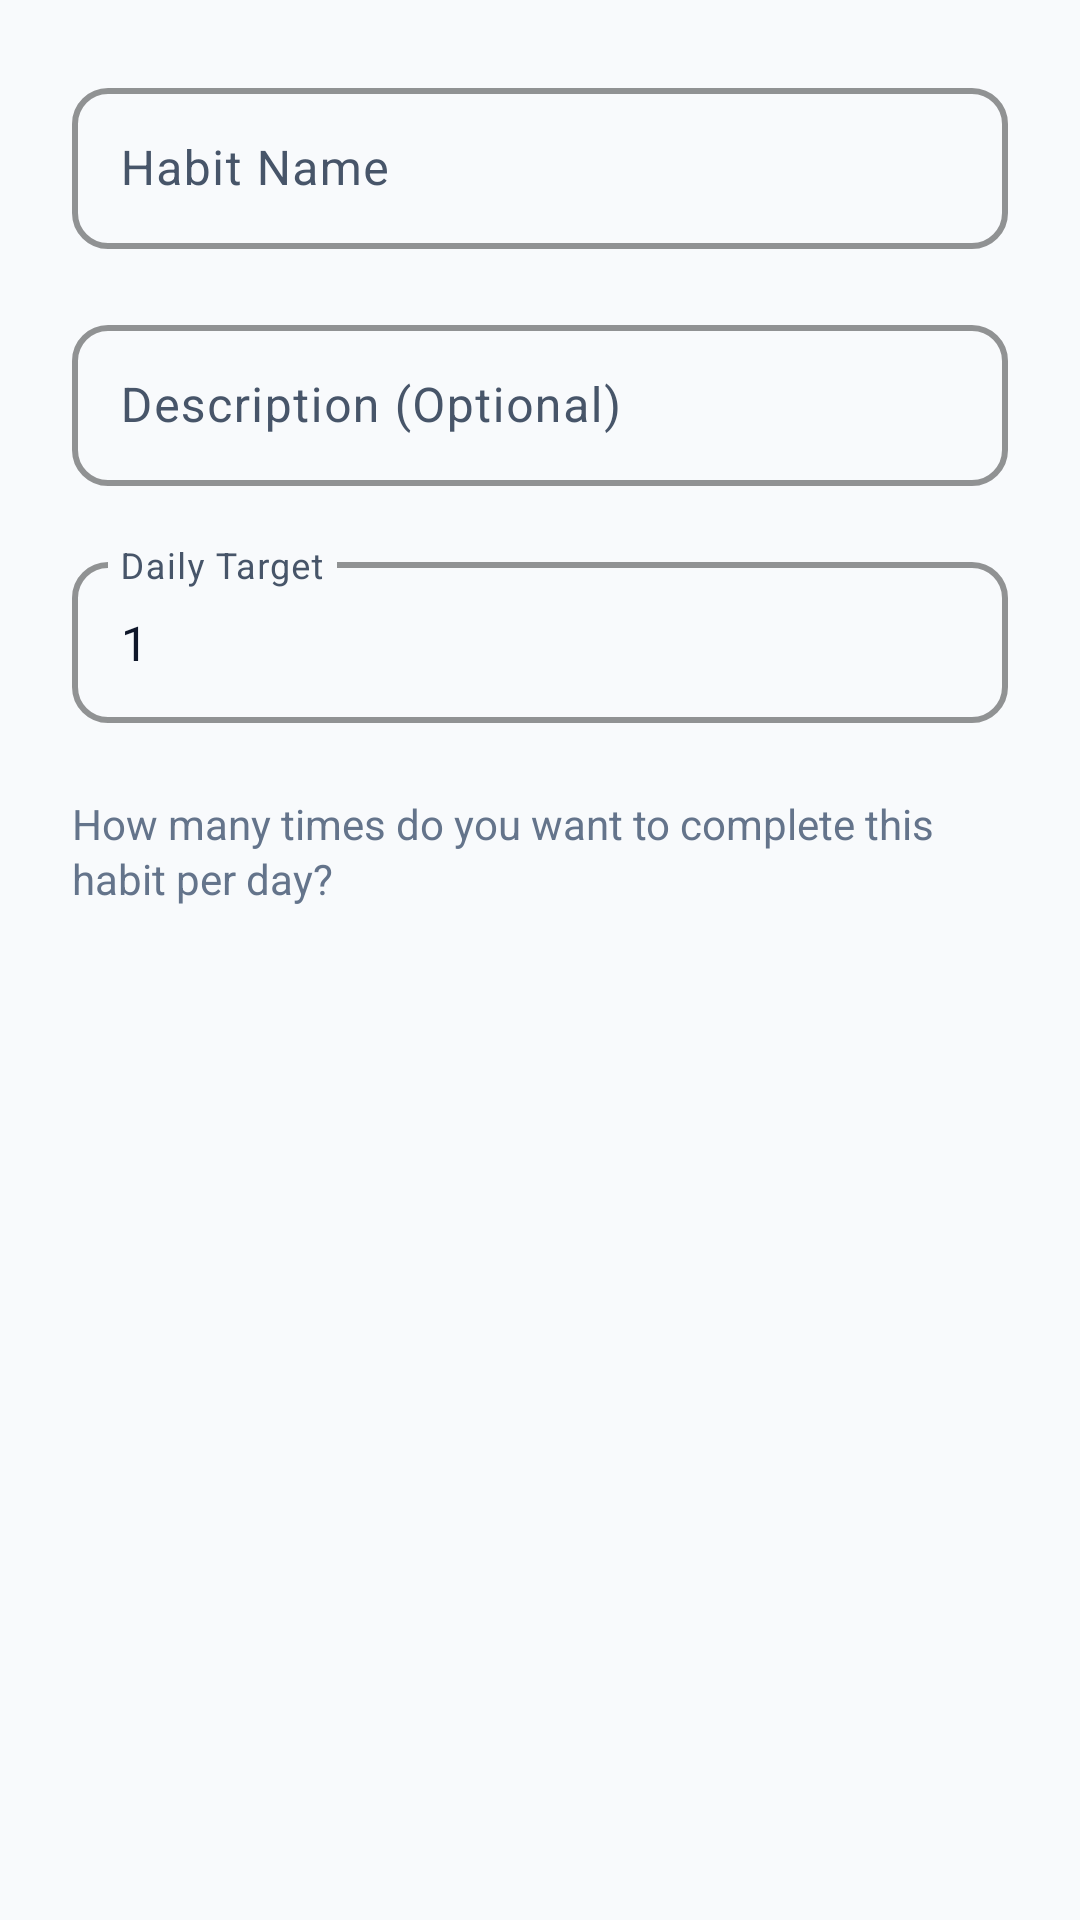

Android layout source for this screen:
<!-- AndroidManifest.xml: application theme Theme.DailyDrift -->
<!-- res/layout/dialog_add_habit.xml -->
<?xml version="1.0" encoding="utf-8"?>
<LinearLayout xmlns:android="http://schemas.android.com/apk/res/android"
    xmlns:app="http://schemas.android.com/apk/res-auto"
    android:layout_width="match_parent"
    android:layout_height="wrap_content"
    android:orientation="vertical"
    android:padding="24dp">

    <com.google.android.material.textfield.TextInputLayout
        android:layout_width="match_parent"
        android:layout_height="wrap_content"
        android:layout_marginBottom="20dp"
        app:boxCornerRadiusBottomEnd="12dp"
        app:boxCornerRadiusBottomStart="12dp"
        app:boxCornerRadiusTopEnd="12dp"
        app:boxCornerRadiusTopStart="12dp"
        app:boxStrokeColor="@color/primary_500"
        app:boxStrokeWidth="2dp"
        app:hintTextColor="@color/text_secondary"
        app:placeholderTextColor="@color/text_tertiary"
        app:startIconTint="@color/primary_500"
        app:endIconTint="@color/primary_500">

        <com.google.android.material.textfield.TextInputEditText
            android:id="@+id/etHabitName"
            android:layout_width="match_parent"
            android:layout_height="wrap_content"
            android:hint="@string/habit_name"
            android:maxLines="1"
            android:imeOptions="actionNext"
            android:textColor="@color/text_primary"
            android:textSize="16sp"
            android:paddingVertical="16dp" />

    </com.google.android.material.textfield.TextInputLayout>

    <com.google.android.material.textfield.TextInputLayout
        android:layout_width="match_parent"
        android:layout_height="wrap_content"
        android:layout_marginBottom="20dp"
        app:boxCornerRadiusBottomEnd="12dp"
        app:boxCornerRadiusBottomStart="12dp"
        app:boxCornerRadiusTopEnd="12dp"
        app:boxCornerRadiusTopStart="12dp"
        app:boxStrokeColor="@color/primary_500"
        app:boxStrokeWidth="2dp"
        app:hintTextColor="@color/text_secondary"
        app:placeholderTextColor="@color/text_tertiary"
        app:startIconTint="@color/primary_500">

        <com.google.android.material.textfield.TextInputEditText
            android:id="@+id/etHabitDescription"
            android:layout_width="match_parent"
            android:layout_height="wrap_content"
            android:hint="@string/habit_description"
            android:maxLines="3"
            android:imeOptions="actionNext"
            android:textColor="@color/text_primary"
            android:textSize="16sp"
            android:paddingVertical="16dp" />

    </com.google.android.material.textfield.TextInputLayout>

    <com.google.android.material.textfield.TextInputLayout
        android:layout_width="match_parent"
        android:layout_height="wrap_content"
        android:layout_marginBottom="16dp"
        app:boxCornerRadiusBottomEnd="12dp"
        app:boxCornerRadiusBottomStart="12dp"
        app:boxCornerRadiusTopEnd="12dp"
        app:boxCornerRadiusTopStart="12dp"
        app:boxStrokeColor="@color/primary_500"
        app:boxStrokeWidth="2dp"
        app:hintTextColor="@color/text_secondary"
        app:placeholderTextColor="@color/text_tertiary"
        app:startIconTint="@color/primary_500">

        <com.google.android.material.textfield.TextInputEditText
            android:id="@+id/etTargetCount"
            android:layout_width="match_parent"
            android:layout_height="wrap_content"
            android:hint="@string/daily_target"
            android:inputType="number"
            android:maxLines="1"
            android:text="1"
            android:imeOptions="actionDone"
            android:textColor="@color/text_primary"
            android:textSize="16sp"
            android:paddingVertical="16dp" />

    </com.google.android.material.textfield.TextInputLayout>

    <TextView
        android:layout_width="match_parent"
        android:layout_height="wrap_content"
        android:layout_marginTop="8dp"
        android:layout_marginBottom="24dp"
        android:text="@string/target_helper_text"
        android:textColor="@color/text_tertiary"
        android:textSize="14sp"
        android:lineSpacingExtra="2dp" />

    <com.google.android.material.button.MaterialButton
        android:id="@+id/btnDeleteHabit"
        android:layout_width="match_parent"
        android:layout_height="wrap_content"
        android:layout_marginTop="16dp"
        android:text="Delete Habit"
        android:textColor="@color/error"
        android:backgroundTint="@color/error_light"
        android:visibility="gone"
        app:strokeColor="@color/error"
        app:strokeWidth="2dp"
        app:cornerRadius="12dp"
        android:paddingVertical="16dp"
        android:textSize="16sp"
        android:textStyle="bold" />

</LinearLayout>
<!-- resources referenced by this layout -->
<resources>
  <color name="error">#EF4444</color>
  <color name="error_light">#FEE2E2</color>
  <color name="primary_500">#3B82F6</color>
  <color name="text_primary">#0F172A</color>
  <color name="text_secondary">#475569</color>
  <color name="text_tertiary">#64748B</color>
  <string name="daily_target">Daily Target</string>
  <string name="habit_description">Description (Optional)</string>
  <string name="habit_name">Habit Name</string>
  <string name="target_helper_text">How many times do you want to complete this habit per day?</string>
  <style name="Theme.DailyDrift" parent="Base.Theme.DailyDrift" />
  <color name="text_on_primary">#FFFFFF</color>
  <color name="primary_100">#DBEAFE</color>
  <color name="primary_700">#1D4ED8</color>
  <color name="accent_purple_500">#8B5CF6</color>
  <color name="text_on_secondary">#FFFFFF</color>
  <color name="accent_purple_100">#EDE9FE</color>
  <color name="accent_purple_700">#6D28D9</color>
  <color name="primary_surface">#FFFFFF</color>
  <color name="primary_surface_variant">#F1F5F9</color>
  <color name="primary_background">#F8FAFC</color>
  <style name="ThemeOverlay.DailyDrift.ActionBar" parent="ThemeOverlay.Material3.Dark.ActionBar">
          <item name="android:textColorPrimary">@color/text_on_primary</item>
          <item name="android:textColorSecondary">@color/secondary_200</item>
          <item name="android:background">?attr/colorPrimary</item>
      </style>
  <style name="Widget.DailyDrift.Button" parent="Widget.Material3.Button">
          <item name="backgroundTint">@color/primary_500</item>
          <item name="android:textColor">@color/text_on_primary</item>
          <item name="cornerRadius">12dp</item>
          <item name="android:paddingTop">16dp</item>
          <item name="android:paddingBottom">16dp</item>
          <item name="android:paddingStart">24dp</item>
          <item name="android:paddingEnd">24dp</item>
          <item name="android:textSize">16sp</item>
          <item name="android:textStyle">bold</item>
          <item name="android:elevation">2dp</item>
      </style>
  <style name="Widget.DailyDrift.BottomNavigationView" parent="Widget.Material3.BottomNavigationView">
          <item name="itemBackground">@color/primary_nav_background</item>
          <item name="itemIconTint">@color/bottom_nav_color</item>
          <item name="itemTextColor">@color/bottom_nav_color</item>
          <item name="itemRippleColor">@color/primary_100</item>
          <item name="android:elevation">8dp</item>
          <item name="android:background">@color/primary_surface</item>
      </style>
  <style name="Widget.DailyDrift.ProgressBar.Horizontal" parent="Widget.AppCompat.ProgressBar.Horizontal">
          <item name="android:progressTint">@color/success_500</item>
          <item name="android:progressBackgroundTint">@color/progress_track</item>
          <item name="android:indeterminateTint">@color/primary_500</item>
      </style>
  <style name="ShapeAppearance.DailyDrift.SmallComponent" parent="ShapeAppearance.Material3.SmallComponent">
          <item name="cornerFamily">rounded</item>
          <item name="cornerSize">8dp</item>
      </style>
  <style name="ShapeAppearance.DailyDrift.MediumComponent" parent="ShapeAppearance.Material3.MediumComponent">
          <item name="cornerFamily">rounded</item>
          <item name="cornerSize">12dp</item>
      </style>
  <style name="ShapeAppearance.DailyDrift.LargeComponent" parent="ShapeAppearance.Material3.LargeComponent">
          <item name="cornerFamily">rounded</item>
          <item name="cornerSize">16dp</item>
      </style>
  <color name="secondary_200">@color/primary_200</color>
  <color name="primary_nav_background">#FFFFFF</color>
  <color name="success_500">#10B981</color>
  <color name="progress_track">#E2E8F0</color>
  <color name="primary_200">#BFDBFE</color>
</resources>
